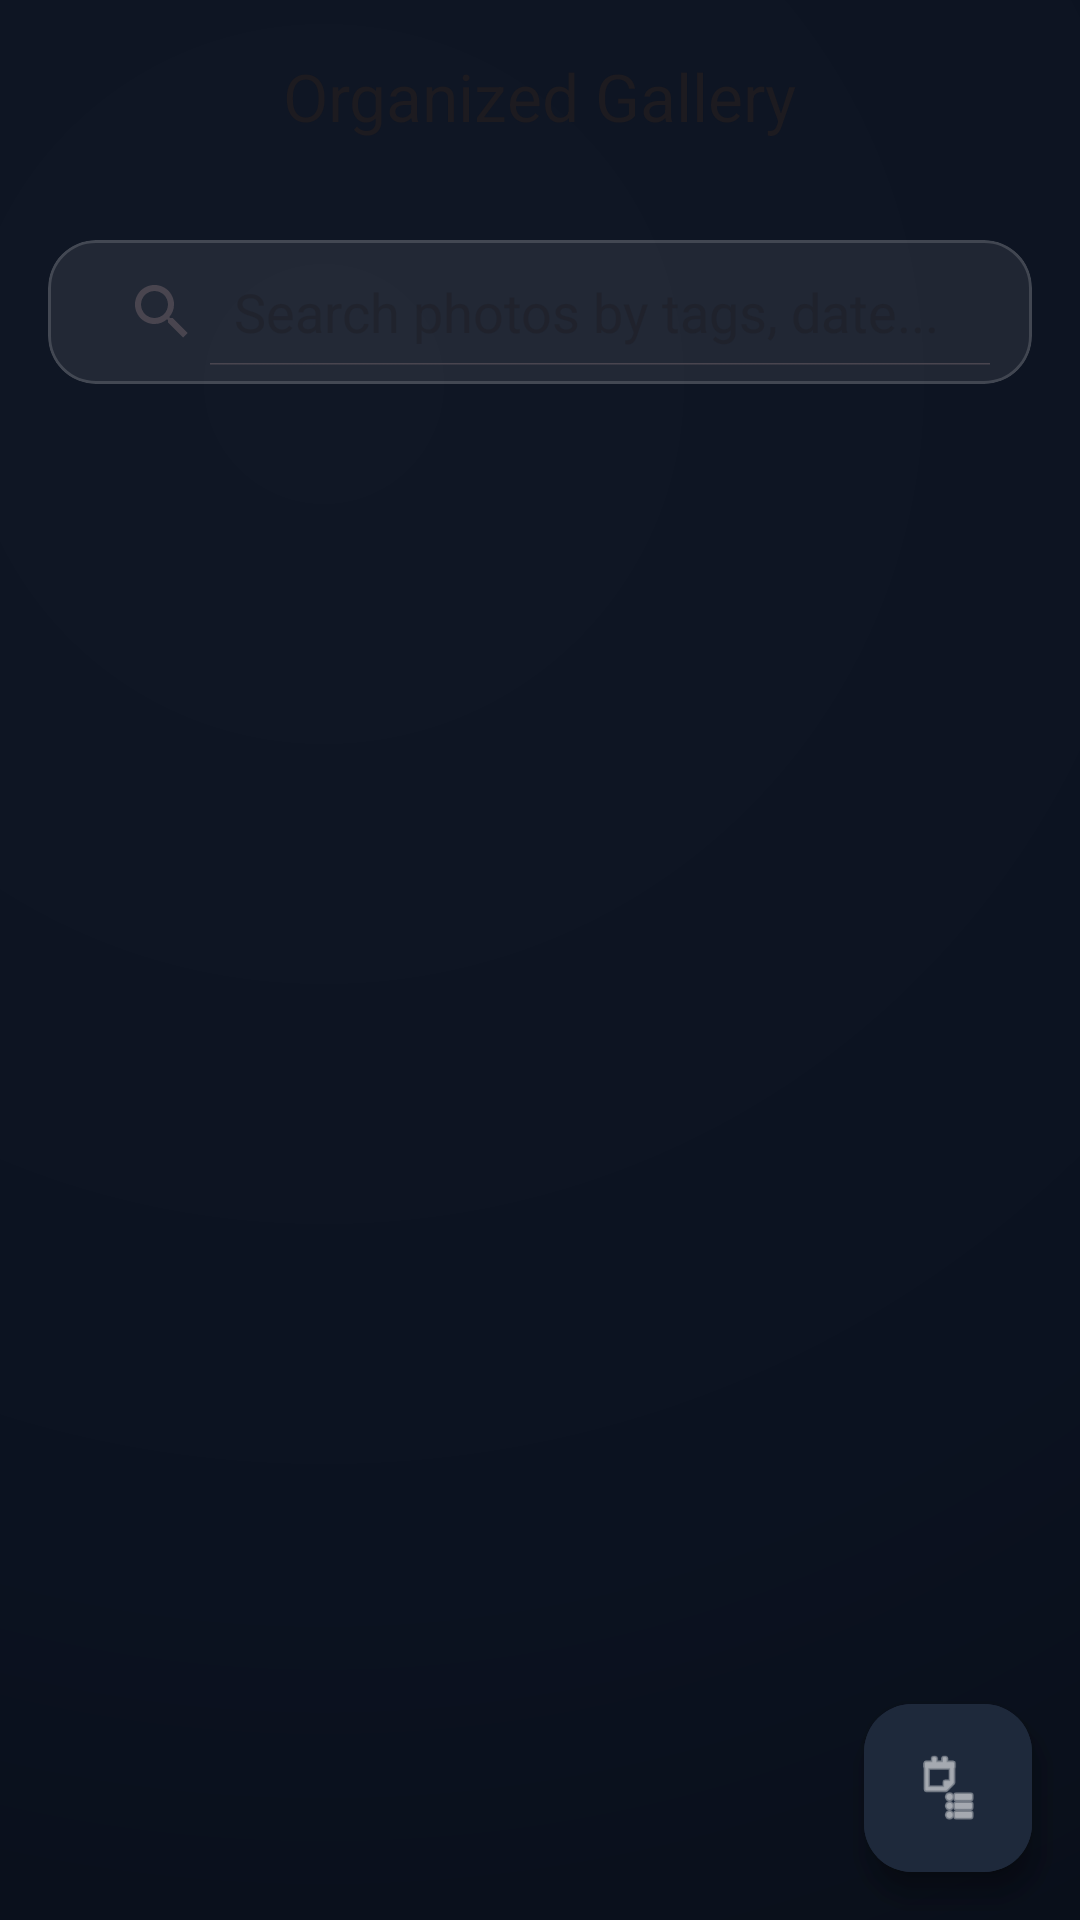

Produce the Android XML layout that renders to this screen, including the resource entries it uses.
<!-- AndroidManifest.xml: application theme Theme.GalleryOrganizer -->
<!-- res/layout/activity_organized_gallery.xml -->
<?xml version="1.0" encoding="utf-8"?>
<androidx.coordinatorlayout.widget.CoordinatorLayout
    xmlns:android="http://schemas.android.com/apk/res/android"
    xmlns:app="http://schemas.android.com/apk/res-auto"
    android:layout_width="match_parent"
    android:layout_height="match_parent"
    android:background="@drawable/bg_futuristic">

    <com.google.android.material.appbar.MaterialToolbar
        android:id="@+id/toolbar"
        android:layout_width="match_parent"
        android:layout_height="?attr/actionBarSize"
        android:background="@android:color/transparent"
        app:title="Organized Gallery"
        app:titleCentered="true" />

    <LinearLayout
        android:layout_width="match_parent"
        android:layout_height="match_parent"
        android:orientation="vertical"
        android:layout_marginTop="?attr/actionBarSize">

        <com.google.android.material.card.MaterialCardView
            android:id="@+id/searchCard"
            android:layout_width="match_parent"
            android:layout_height="wrap_content"
            android:layout_margin="16dp"
            app:cardCornerRadius="16dp"
            app:cardElevation="0dp"
            app:cardBackgroundColor="@color/ui_glass_fill"
            app:strokeColor="@color/ui_glass_stroke"
            app:strokeWidth="1dp">

            <SearchView
                android:id="@+id/searchView"
                android:layout_width="match_parent"
                android:layout_height="wrap_content"
                android:iconifiedByDefault="false"
                android:queryHint="Search photos by tags, date..."
                android:background="@android:color/transparent"
                android:padding="6dp"
                android:elevation="0dp"/>
        </com.google.android.material.card.MaterialCardView>

        <androidx.recyclerview.widget.RecyclerView
            android:id="@+id/recyclerViewOrganized"
            android:layout_width="match_parent"
            android:layout_height="0dp"
            android:layout_weight="1"
            android:padding="8dp"
            android:clipToPadding="false"/>
    </LinearLayout>

    <com.google.android.material.floatingactionbutton.FloatingActionButton
        android:id="@+id/fabShare"
        android:layout_width="wrap_content"
        android:layout_height="wrap_content"
        android:layout_gravity="bottom|end"
        android:layout_margin="16dp"
        android:layout_marginBottom="88dp"
        android:src="@android:drawable/ic_menu_share"
        app:tint="@color/ui_on_primary"
        app:backgroundTint="@color/ui_primary" />

    <com.google.android.material.floatingactionbutton.FloatingActionButton
        android:id="@+id/fabPDF"
        android:layout_width="wrap_content"
        android:layout_height="wrap_content"
        android:layout_gravity="bottom|end"
        android:layout_margin="16dp"
        android:src="@android:drawable/ic_menu_agenda"
        app:tint="@color/ui_on_primary"
        app:backgroundTint="@color/ui_primary" />
</androidx.coordinatorlayout.widget.CoordinatorLayout>
<!-- resources referenced by this layout -->
<resources>
  <color name="ui_glass_fill">#14FFFFFF</color>
  <color name="ui_glass_stroke">#26FFFFFF</color>
  <color name="ui_on_primary">#FFFFFFFF</color>
  <color name="ui_primary">#1E293B</color>
  <!-- drawable bg_futuristic (drawable) -->
  <?xml version="1.0" encoding="utf-8"?>
  <shape xmlns:android="http://schemas.android.com/apk/res/android">
      <gradient
          android:type="radial"
          android:centerX="0.3"
          android:centerY="0.2"
          android:gradientRadius="800dp"
          android:startColor="#101725"
          android:centerColor="#0B1220"
          android:endColor="#070B12" />
  </shape>
  <style name="Theme.GalleryOrganizer" parent="Theme.Material3.DayNight.NoActionBar">
          <item name="colorPrimary">@color/ui_primary</item>
          <item name="colorOnPrimary">@color/ui_on_primary</item>
          <item name="colorSurface">@color/ui_surface</item>
          <item name="colorSurfaceVariant">@color/ui_surface_variant</item>
          <item name="colorOnSurface">@color/ui_on_surface</item>
          <item name="colorOutline">@color/ui_outline</item>
  
          
          <item name="android:windowBackground">@color/ui_bg</item>
  
          
          <item name="alertDialogTheme">@style/ThemeOverlay.GalleryOrganizer.AlertDialog</item>
          <item name="android:alertDialogTheme">@style/ThemeOverlay.GalleryOrganizer.AlertDialog</item>
      </style>
  <color name="ui_surface">#0E1420</color>
  <color name="ui_surface_variant">#131B2A</color>
  <color name="ui_on_surface">#E6ECF3</color>
  <color name="ui_outline">#263244</color>
  <color name="ui_bg">#0A0D14</color>
  <style name="ThemeOverlay.GalleryOrganizer.AlertDialog" parent="ThemeOverlay.Material3.MaterialAlertDialog">
          <item name="colorSurface">@color/ui_surface</item>
          <item name="colorOnSurface">@color/ui_on_surface</item>
          <item name="colorPrimary">@color/ui_accent</item> 
          <item name="materialAlertDialogBodyTextStyle">@style/TextAppearance.GalleryOrganizer.Body</item>
          <item name="materialAlertDialogTitleTextStyle">@style/TextAppearance.GalleryOrganizer.Title</item>
      </style>
  <color name="ui_accent">#8AA4FF</color>
  <style name="TextAppearance.GalleryOrganizer.Body" parent="TextAppearance.Material3.BodyMedium">
          <item name="android:textColor">@color/ui_on_surface</item>
      </style>
  <style name="TextAppearance.GalleryOrganizer.Title" parent="TextAppearance.Material3.TitleLarge">
          <item name="android:textColor">@color/ui_on_surface</item>
      </style>
</resources>
